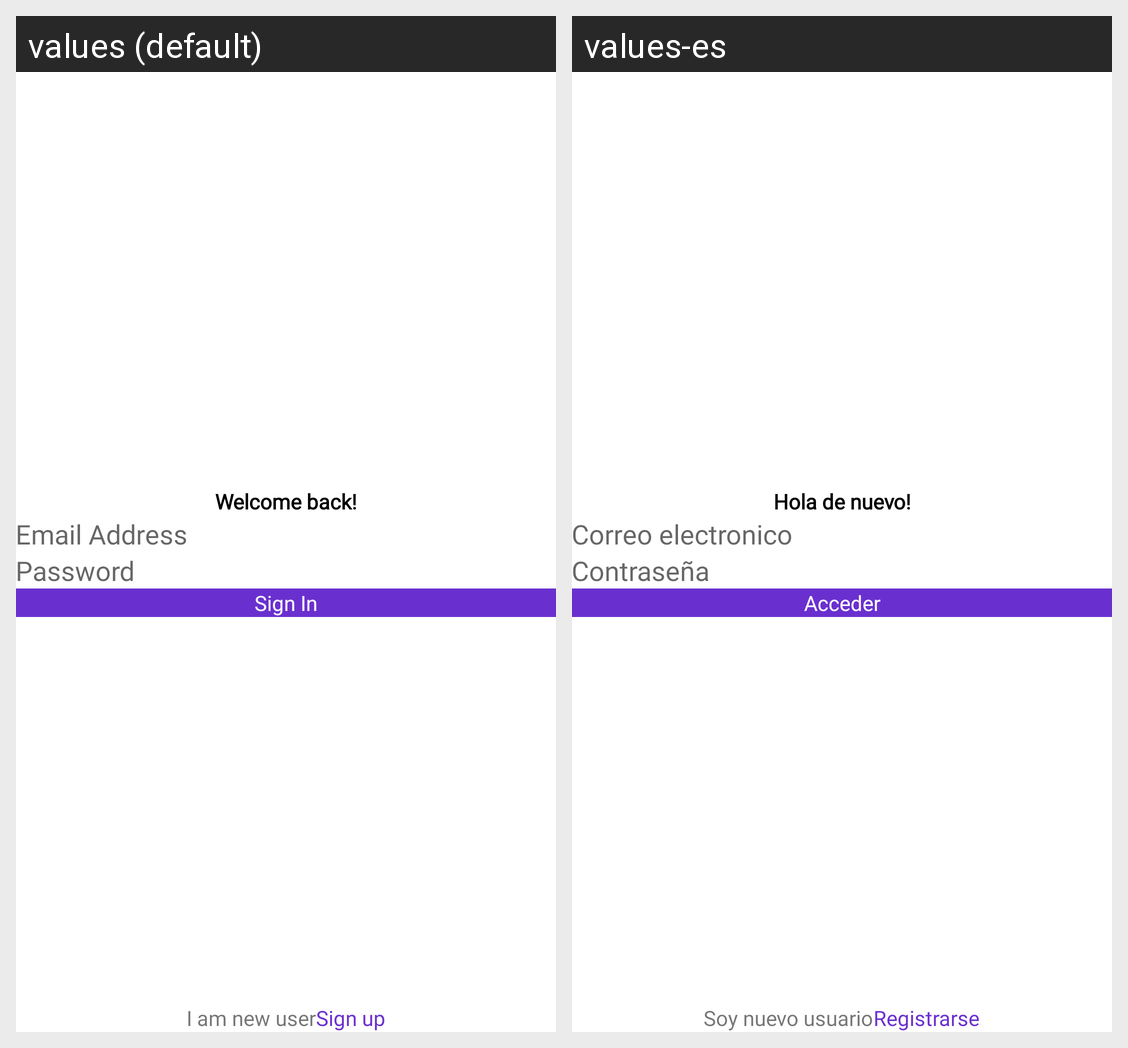

For this localized Android screen grid, give each drawn string resource with its value in every locale shown.
Android screen res/layout/activity_login.xml rendered under 2 locales, left to right: values (default), values-es. Device: Nexus 5 (rendered at 1080×1920; each locale shown at half size, 540×960, under a caption strip naming it); theme Theme.WormHole.
Strings drawn on this screen, with the default value and each locale's value (text and hints the layout hard-codes, and strings that could not be matched under every locale, appear in the picture but are not listed):

welcome
  values: Welcome back!
  values-es: Hola de nuevo!

email
  values: Email Address
  values-es: Correo electronico

pass
  values: Password
  values-es: Contraseña

sign_in
  values: Sign In
  values-es: Acceder

im_new
  values: I am new user
  values-es: Soy nuevo usuario

register
  values: Sign up
  values-es: Registrarse
